Run: headless pygame with SDL's dummy video driver; simulated clock (each Clock.tick advances the game by its frame time, no real sleeping); random seed 0; keys injected as events and as key.get_pressed() state; no mouse input.
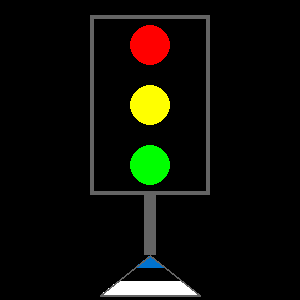
Frame 1 of 4 · flips 1–60 · no input
Frame 2 of 4 · flips 61–180 · tapped SPACE, RETURN · held RIGHT (→), D · screen unchanged from frame 1, image omitted
Frame 3 of 4 · flips 181–300 · held DOWN (↓), S · screen unchanged from frame 2, image omitted
Frame 4 of 4 · flips 301–420 · held LEFT (←), A, UP (↑), W · screen unchanged from frame 3, image omitted

The pygame program that drew these frames:

import pygame
pygame.init()
pygame.display.set_caption("Valgusfoor - Raven Timofejev")
screen = pygame.display.set_mode((300, 300))
clock = pygame.time.Clock()

GRAY  = (100, 100, 100)
BLUE  = (0, 114, 206)
BLACK = (0, 0, 0)
WHITE = (255, 255, 255)

BOX_X1, BOX_Y1 = 90, 15
BOX_X2, BOX_Y2 = 210, 195
BOX_CX = (BOX_X1 + BOX_X2) // 2  # 150

POST_W   = 12
POST_X   = BOX_CX - POST_W // 2
POST_TOP = BOX_Y2
POST_BOT = 255

TIP   = (BOX_CX, POST_BOT)
LEFT  = (BOX_CX - 50, 295)
RIGHT = (BOX_CX + 50, 295)

def draw_flag_triangle(surface, tip, left, right):
    total_h = left[1] - tip[1]
    if total_h == 0:
        return
    def get_x(y):
        t = (y - tip[1]) / total_h
        lx = tip[0] + t * (left[0] - tip[0])
        rx = tip[0] + t * (right[0] - tip[0])
        return lx, rx
    h3 = total_h // 3
    bands = [
        (tip[1],        tip[1] + h3,   BLUE),
        (tip[1] + h3,   tip[1]+2*h3,   BLACK),
        (tip[1]+2*h3,   left[1],       WHITE),
    ]
    for ya, yb, color in bands:
        poly = []
        for y in range(ya, yb + 1):
            lx, rx = get_x(y)
            poly.append((lx, y))
        for y in range(yb, ya - 1, -1):
            lx, rx = get_x(y)
            poly.append((rx, y))
        if len(poly) >= 3:
            pygame.draw.polygon(surface, color, poly)
    pygame.draw.polygon(surface, GRAY, [tip, left, right], 2)


running = True
while running:
    for event in pygame.event.get():
        if event.type == pygame.QUIT:
            running = False

    screen.fill(BLACK)

    pygame.draw.rect(screen, GRAY, (POST_X, POST_TOP, POST_W, POST_BOT - POST_TOP))
    draw_flag_triangle(screen, TIP, LEFT, RIGHT)

    # Kast
    pygame.draw.rect(screen, GRAY, (BOX_X1, BOX_Y1, BOX_X2 - BOX_X1, BOX_Y2 - BOX_Y1), 4)

    # Tuled – väiksem raadius (22 asemel 20), paigutus nii et kõik mahuvad kasti sisse
    R = 20
    box_h = BOX_Y2 - BOX_Y1          # 180
    segment = box_h // 3              # 60
    pygame.draw.circle(screen, (255, 0, 0),   (BOX_CX, BOX_Y1 + segment // 2),         R)
    pygame.draw.circle(screen, (255, 255, 0), (BOX_CX, BOX_Y1 + segment + segment // 2), R)
    pygame.draw.circle(screen, (0, 255, 0),   (BOX_CX, BOX_Y1 + 2*segment + segment // 2), R)

    pygame.display.flip()
    clock.tick(60)

pygame.quit()
